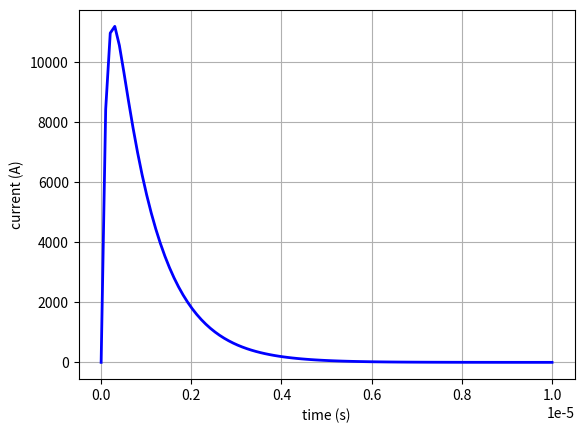

Python code for this plot: (Note: this script raises an exception after producing the figure.)
# Script which calculates the required power supply/power bank size for testing - i.e. number and size of capacitors
# determine electrical/thermal conductivities/resistance of materials

import numpy as np
from matplotlib import pyplot as plt
from scipy.integrate import odeint


## calculate required current for a desired thrust force
mu = (10**-7)*4*np.pi
F = 100*10**-3
ra = 10/1000
rc = 5/1000

I = np.sqrt((F*4*np.pi)/(mu*(np.log(ra/rc + 0.75))))
print("Current requirent in amps: " + str(I))


#####################################################
## power bank parameters
ncapsseries = 5
ncapsparallel = 5
numcaps = ncapsseries*ncapsparallel
# numcaps = 2
V = 1350
Vcap = 400
IndivCcap = 10*10**-6

Ccap = ncapsparallel*(1/(ncapsseries/(IndivCcap)))
Rres = 1/(ncapsparallel/(ncapsseries*0.1))
Lind = 1/(ncapsparallel/(ncapsseries*(10*10**-9)))
# Ccap = (0.9*10**-6)*2
# Rres = 1/(2/0.1)
# Lind = 1/(2/(10*10**-9))

print('Capacitance: ' + str(Ccap))
print('Resistance = ' + str(Rres))
print('Inductance = ' + str(Lind))

RLsq = (Rres/(2*Lind))**2
LC = 1/(Lind*Ccap)
print('(R/L)^2 = ' + "{:e}".format(RLsq) + ' LC = ' + "{:e}".format(LC)) # need to ensure RLsq is greater than LC

## Plot the discharge current vs time
def f(u,x):
    return (u[1], (1/Lind)*(V - (1/Ccap)*u[0] - Rres*u[1]))

time = np.linspace(0,10*10**-6,100)

charge, current = odeint(f, [0, 0], time).T
plt.plot(time, current, 'blue', linewidth = 2)
plt.xlabel('time (s)')
plt.ylabel('current (A)')
plt.ticklabel_format(style='sci', axis='x', scilimits=(0,0))
plt.grid(True)
plt.savefig(r'C:\Users\<user>\OneDrive - The University of Sydney (Students)\THESIS\Thesis B figs' + '/dischargeA.png')
plt.show()

#####################################################
## Estimated thrust from current level

Imax = np.max(current)
print('Peak current achieved (kA) = ' + str(Imax/1000))
Fmax = ((mu*Imax**2)/(4*np.pi))*(np.log(ra/rc) + 0.75)
print('Maximum theoretical thrust (N) = ' + str(Fmax))

Ftheo = []
for i in current:
    F = ((mu*i**2)/(4*np.pi))*(np.log(ra/rc) + 0.75)
    Ftheo.append(F)
    
plt.plot(time, Ftheo, 'blue', linewidth = 2)
plt.xlabel('time (s)')
plt.ylabel('Force (N)')
plt.ticklabel_format(style='sci', axis='x', scilimits=(0,0))
plt.grid(True)
plt.savefig(r'C:\Users\<user>\OneDrive - The University of Sydney (Students)\THESIS\Thesis B figs' + '/pulseforce.png')
plt.show()


#####################################################
## Calculate energy storage and power

# E = numcaps*0.5*IndivCcap*Vcap**2
E = Ccap*1350**2
print('Energy storage in caps = ' + str(E))
sec = 2*10**-6 # operational timeof capacitor discharge
W = E/sec
print('Wattage of capacitors (kW) = ' + str(W/1000))


#####################################################
## Calculating bleeder resistor value

Rbleeder = 5000000

#time constant and discharge time
tau = Rbleeder*IndivCcap
tdischarge = 10*tau
print('time taken for capacitor discharge (s) = ' + str(tdischarge))

#Power dissipated in bleeder resistor
Pcap = Vcap**2/Rbleeder
Ptot = numcaps*Pcap
print('Power dissipated in each cap (W) = ' + str(Pcap))
print('Power dissipated in whole circuit (W) = ' + str(Ptot))


#Skin depth effect - not necessary for perf board